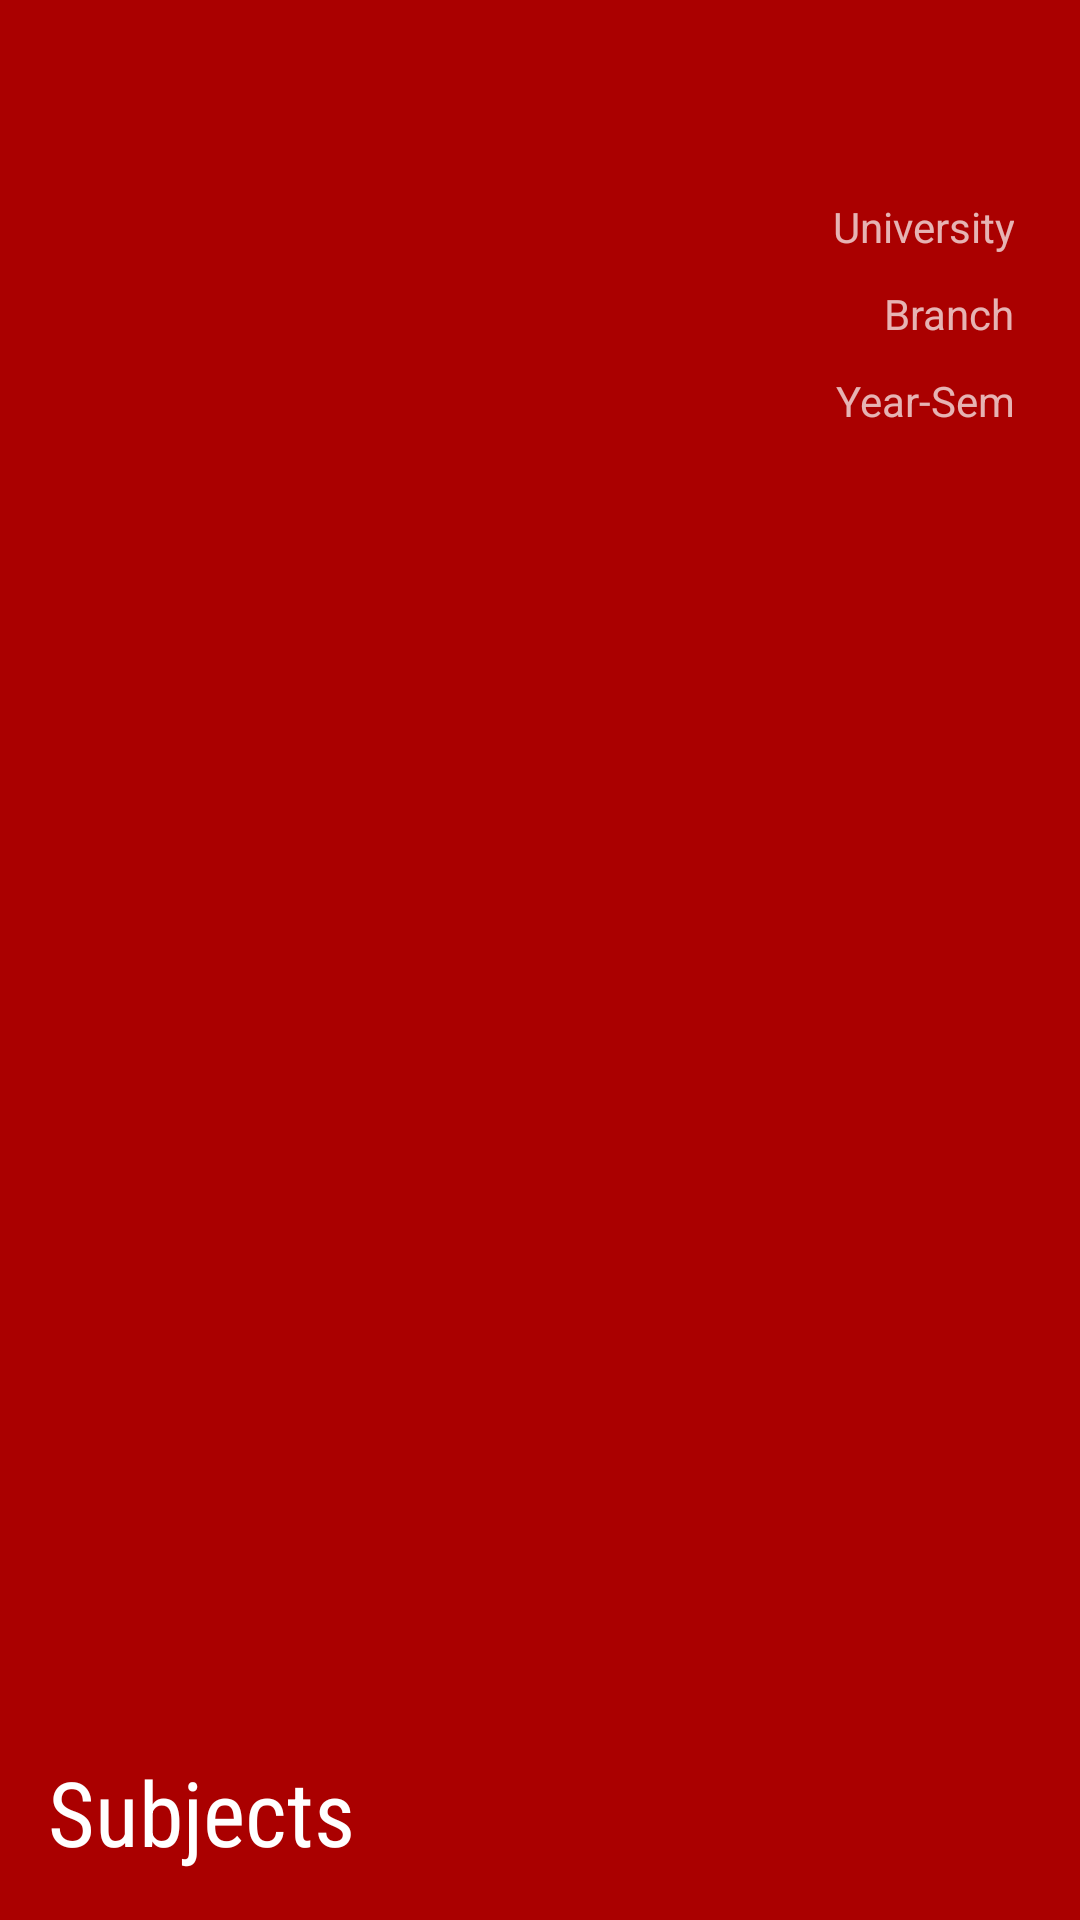

Produce the Android XML layout that renders to this screen, including the resource entries it uses.
<!-- AndroidManifest.xml: application theme Theme.AppCompat -->
<!-- res/layout/nav_header.xml -->
<RelativeLayout xmlns:android="http://schemas.android.com/apk/res/android"
    xmlns:tools="http://schemas.android.com/tools"
    android:layout_width="match_parent"
    android:layout_height="192dp"
    android:background="@color/colorAccent"
    android:padding="16dp"
    android:theme="@style/AppTheme"
    android:orientation="vertical"
    android:gravity="bottom">

    <TextView
        android:id="@+id/heading"
        android:layout_width="match_parent"
        android:layout_height="wrap_content"
        android:text="Subjects"
        android:textColor="@android:color/white"
        android:textAppearance="@style/TextAppearance.AppCompat.Body1"
        android:fontFamily="sans-serif-condensed"
        android:textSize="30sp"
        android:layout_alignParentBottom="true"
        android:layout_alignParentStart="true" />

    <ImageView
        android:id="@+id/info_icon"
        android:layout_height="20dp"
        android:layout_width="20dp"
        android:src="@drawable/ic_settings_white_24dp"
        android:layout_alignParentTop="true"
        android:layout_alignParentEnd="true"
        android:clickable="true"
        android:onClick="startSettingsIntent"
        android:layout_marginTop="20dp"/>

    <LinearLayout
        android:layout_width="150dp"
        android:layout_height="wrap_content"
        android:orientation="vertical"
        android:layout_below="@+id/info_icon"
        android:layout_alignParentEnd="true"
        android:paddingTop="10dp"
        android:paddingEnd="6dp"
        android:clickable="true"
        android:onClick="startSettingsIntent">


        <TextView
            android:text="University"
            android:layout_width="match_parent"
            android:layout_height="wrap_content"
            android:layout_alignBottom="@+id/linearLayout"
            android:layout_toStartOf="@+id/info_icon"
            android:layout_marginBottom="10dp"
            android:id="@+id/university"
            android:textAlignment="textEnd"
            android:textColor="#b3ffffff" />

        <TextView
            android:text="Branch"
            android:layout_width="match_parent"
            android:layout_height="wrap_content"
            android:layout_alignBottom="@+id/linearLayout"
            android:layout_toStartOf="@+id/info_icon"
            android:layout_marginBottom="10dp"
            android:id="@+id/branch"
            android:textAlignment="textEnd"
            android:textColor="#b3ffffff" />

        <TextView
            android:text="Year-Sem"
            android:layout_width="match_parent"
            android:layout_height="wrap_content"
            android:layout_alignBottom="@+id/linearLayout"
            android:layout_toStartOf="@+id/info_icon"
            android:layout_marginBottom="10dp"
            android:id="@+id/year_sem"
            android:textAlignment="textEnd"
            android:textColor="#b3ffffff" />

    </LinearLayout>

</RelativeLayout>
<!-- resources referenced by this layout -->
<resources>
  <color name="colorAccent">#aa0000</color>
  <style name="AppTheme" parent="Theme.AppCompat.Light.DarkActionBar">
          
          <item name="colorPrimary">@color/darkPrimary</item>
          <item name="colorPrimaryDark">@color/darkPrimary</item>
          <item name="colorAccent">@color/colorAccent</item>
          <item name="android:colorBackground">@color/darkPrimaryLight</item>
          <item name="android:textColorPrimary">@android:color/primary_text_dark</item>
      </style>
  <color name="darkPrimary">#212121</color>
  <color name="darkPrimaryLight">#303030</color>
</resources>
